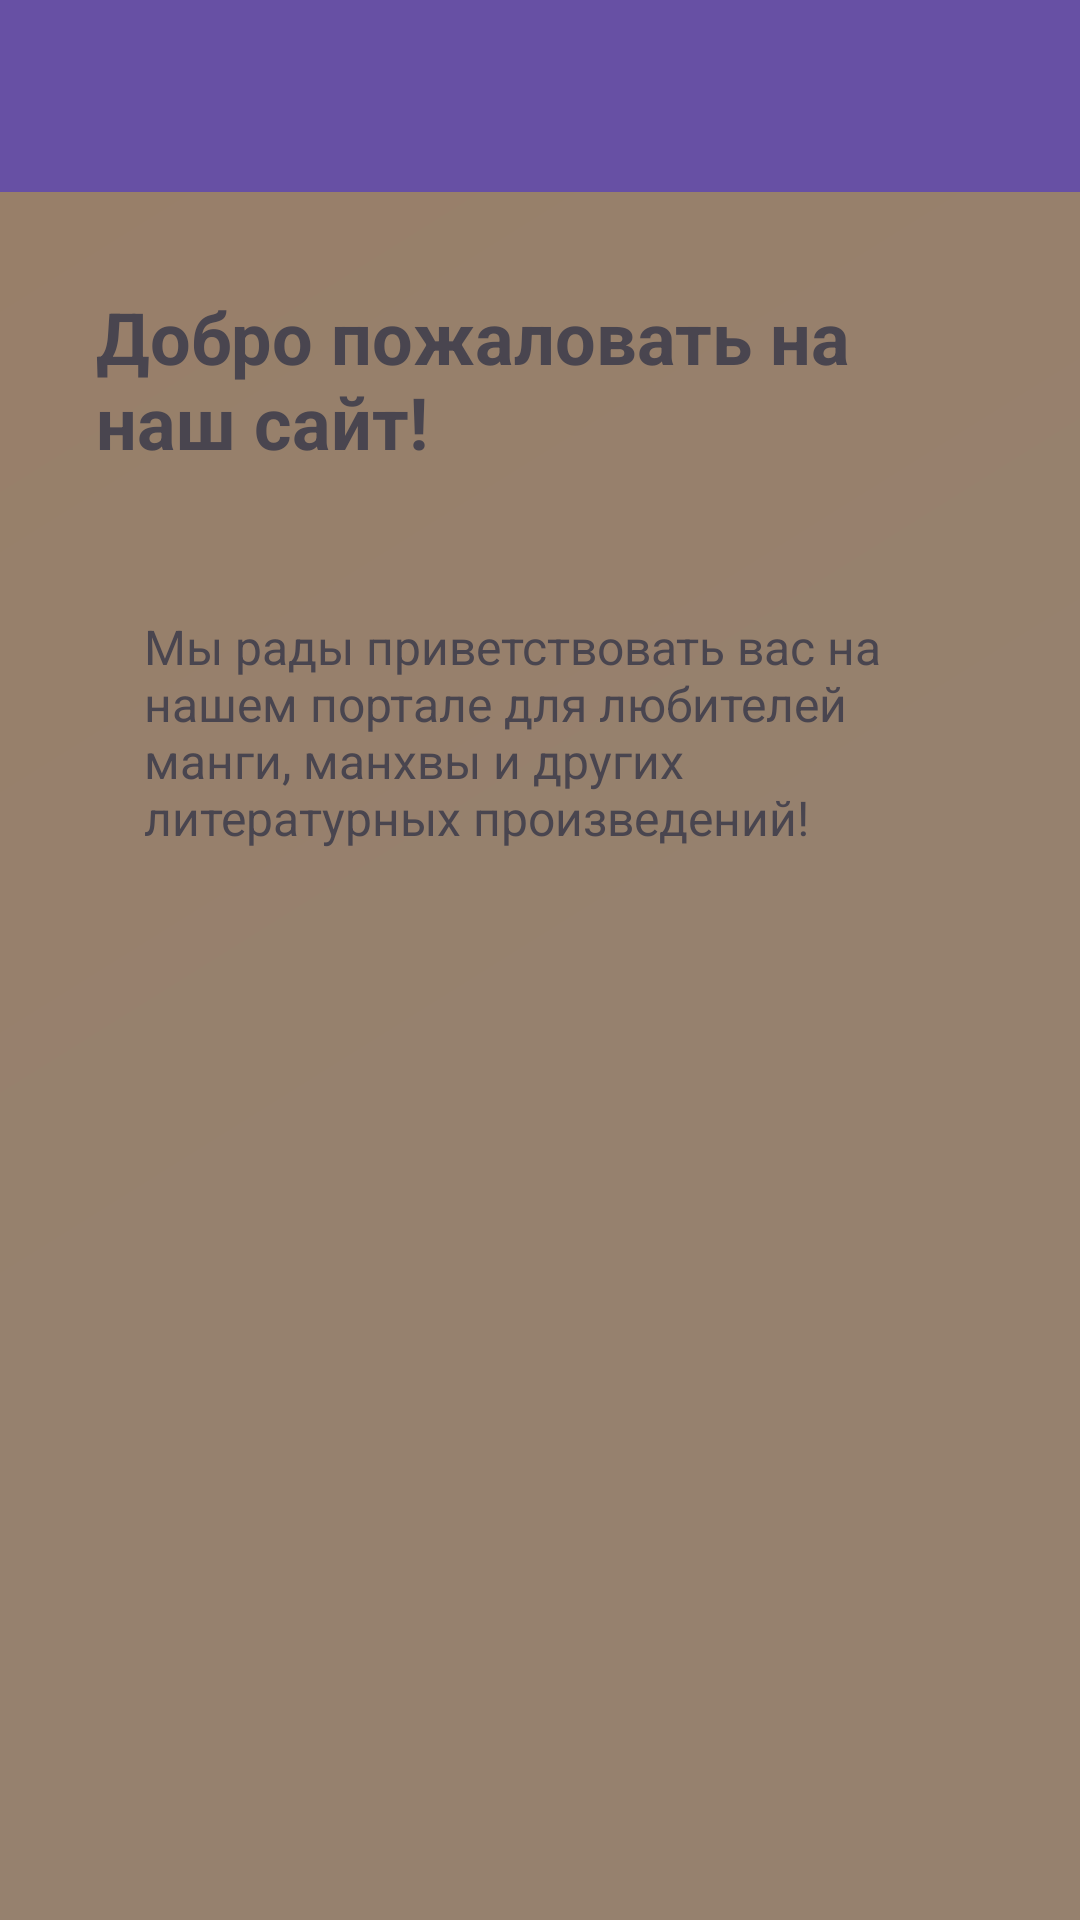

Produce the Android XML layout that renders to this screen, including the resource entries it uses.
<!-- AndroidManifest.xml: application theme Theme.RecommendationSystem -->
<!-- res/layout/activity_main.xml -->
<androidx.drawerlayout.widget.DrawerLayout
    xmlns:android="http://schemas.android.com/apk/res/android"
    xmlns:app="http://schemas.android.com/apk/res-auto"
    xmlns:tools="http://schemas.android.com/tools"
    android:id="@+id/drawer_layout"
    android:layout_width="match_parent"
    android:layout_height="match_parent"
    tools:context=".MainActivity">

    <LinearLayout
        android:layout_width="match_parent"
        android:layout_height="match_parent"
        android:orientation="vertical">

        <include
            layout="@layout/app_bar_main"
            android:layout_width="match_parent"
            android:layout_height="wrap_content"/>

        <FrameLayout
            android:id="@+id/content_frame"
            android:layout_width="match_parent"
            android:layout_height="match_parent">

            <LinearLayout
                android:layout_width="match_parent"
                android:layout_height="match_parent"
                android:orientation="vertical"
                android:background="@drawable/background_gradient"
                android:padding="16dp">

                <TextView
                    android:id="@+id/welcomeText"
                    android:layout_width="wrap_content"
                    android:layout_height="wrap_content"
                    android:text="Добро пожаловать на наш сайт!"
                    android:textSize="24sp"
                    android:textStyle="bold"
                    android:layout_gravity="center"
                    android:padding="16dp"/>

                <TextView
                    android:id="@+id/descriptionText"
                    android:layout_width="wrap_content"
                    android:layout_height="wrap_content"
                    android:text="Мы рады приветствовать вас на нашем портале для любителей манги, манхвы и других литературных произведений!"
                    android:textSize="16sp"
                    android:layout_margin="16dp"
                    android:padding="16dp"/>

                

            </LinearLayout>
        </FrameLayout>
    </LinearLayout>

    <com.google.android.material.navigation.NavigationView
        android:id="@+id/navigation_view"
        android:layout_width="wrap_content"
        android:layout_height="match_parent"
        android:layout_gravity="start"
        app:menu="@menu/drawer_menu" />

</androidx.drawerlayout.widget.DrawerLayout>
<!-- res/layout/app_bar_main.xml (included above) -->
<androidx.appcompat.widget.Toolbar
    xmlns:android="http://schemas.android.com/apk/res/android"
    android:id="@+id/toolbar"
    android:layout_width="match_parent"
    android:layout_height="wrap_content"
    android:background="?attr/colorPrimary"
    android:elevation="4dp"
    android:theme="@style/ThemeOverlay.AppCompat.Dark.ActionBar"
    android:popupTheme="@style/ThemeOverlay.AppCompat.Light"/>
<!-- resources referenced by this layout -->
<resources>
  <!-- drawable background_gradient (drawable) -->
  <layer-list xmlns:android="http://schemas.android.com/apk/res/android">
      <item>
          <shape android:shape="rectangle">
              <gradient
                  android:startColor="#96816e"
                  android:centerColor="#96816E"
                  android:endColor="#987F69"
                  android:angle="135"/>
          </shape>
      </item>
  </layer-list>
  <style name="Theme.RecommendationSystem" parent="Base.Theme.RecommendationSystem" />
  <style name="Base.Theme.RecommendationSystem" parent="Theme.Material3.DayNight.NoActionBar">
          
          
      </style>
</resources>
